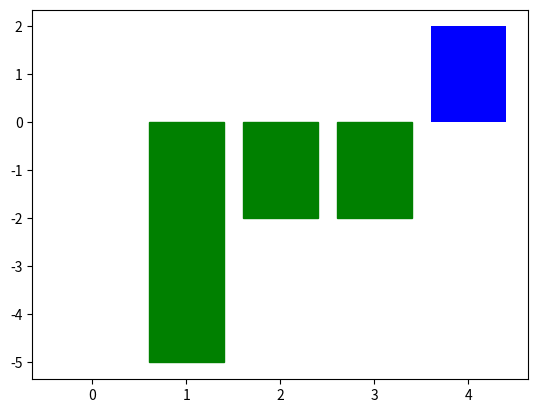

Reproduce this figure in Python.
"""
[redacted]
@time:2020-10-17
@description: 绘制柱状图-设置不同颜色的柱
"""
import matplotlib.pyplot as plt
import numpy as np

# 生成x y
np.random.seed(0)
x = np.arange(5)
y = np.random.randint(-5, 5, 5)
# 添加颜色
v_bar = plt.bar(x, y, color='blue')

# 对y值大于0设置为蓝色  小于0的柱设置为绿色
for bar, height in zip(v_bar, y):
    if height < 0:
        bar.set(color='green')

plt.show()
